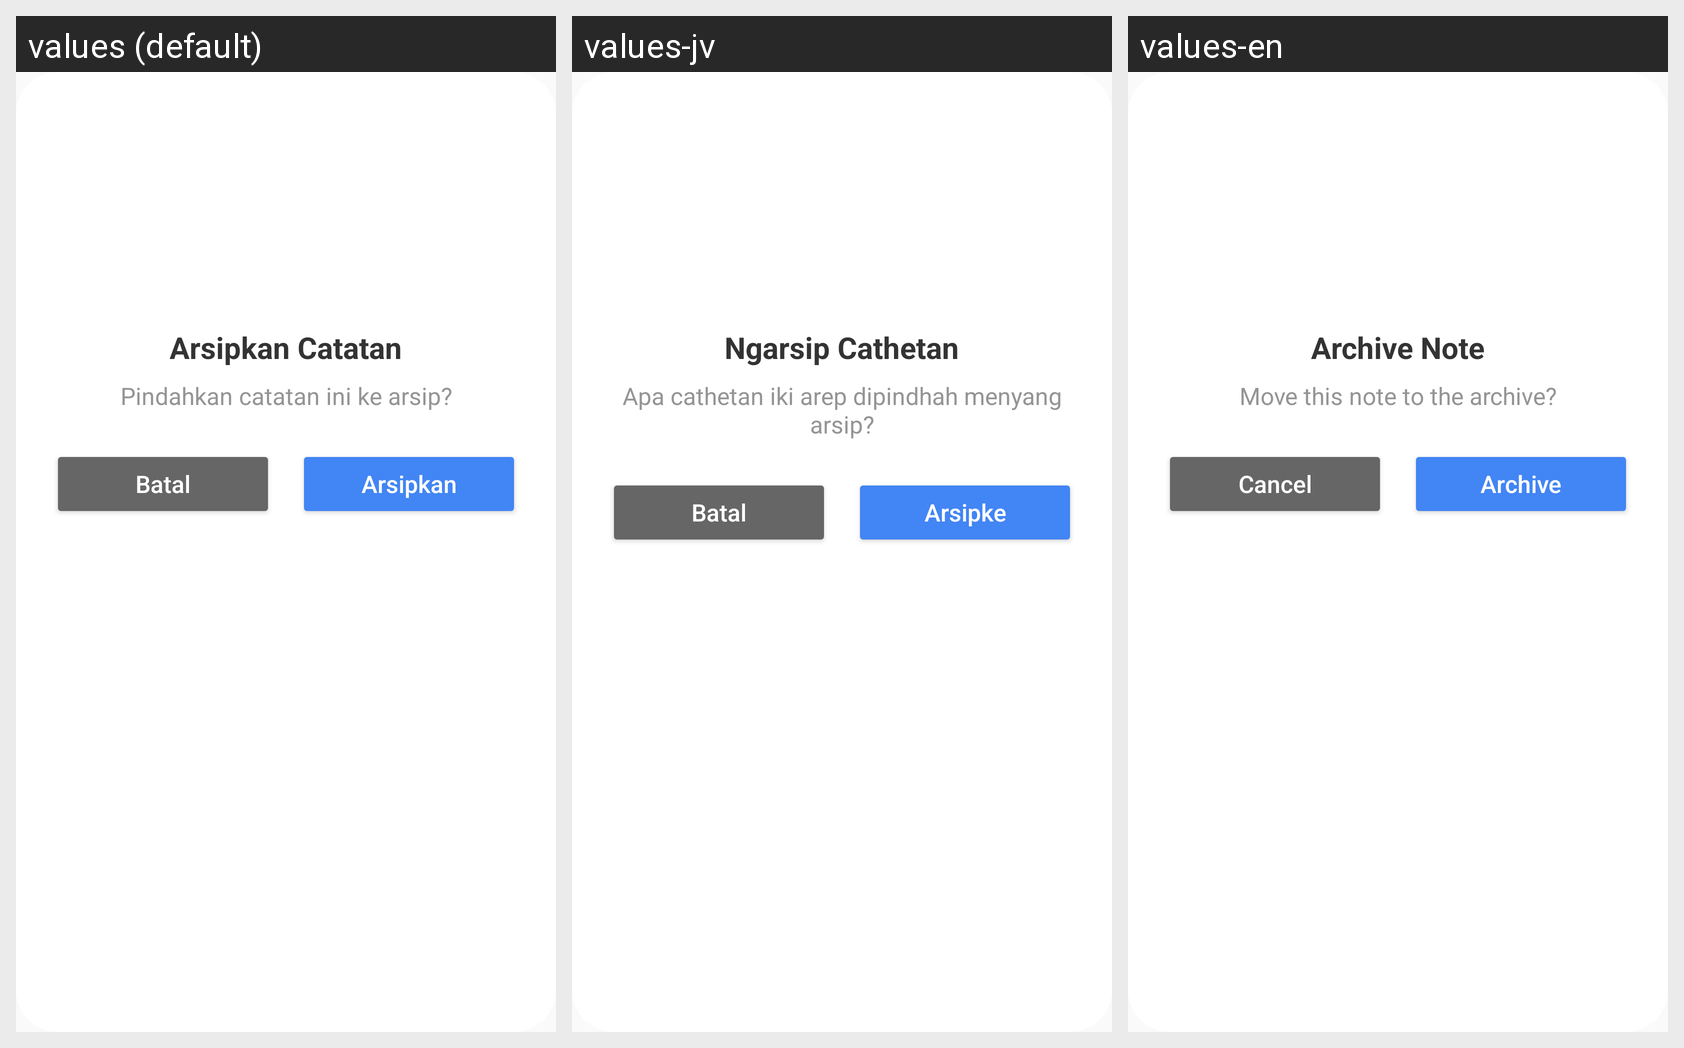

Strings drawn on this Android screen and how each of the app's shown locales translates them:
Android screen res/layout/dialog_konfirmasi_arsip_catatan.xml rendered under 3 locales, left to right: values (default), values-jv, values-en. Device: Nexus 5 (rendered at 1080×1920; each locale shown at half size, 540×960, under a caption strip naming it); theme Theme.LumiNote.
Strings drawn on this screen, with the default value and each locale's value (text and hints the layout hard-codes, and strings that could not be matched under every locale, appear in the picture but are not listed):

title_archive_note_dialog
  values: Arsipkan Catatan
  values-jv: Ngarsip Cathetan
  values-en: Archive Note

msg_archive_note_dialog
  values: Pindahkan catatan ini ke arsip?
  values-jv: Apa cathetan iki arep dipindhah menyang arsip?
  values-en: Move this note to the archive?

btn_cancel
  values: Batal
  values-jv: Batal
  values-en: Cancel

btn_archive
  values: Arsipkan
  values-jv: Arsipke
  values-en: Archive
